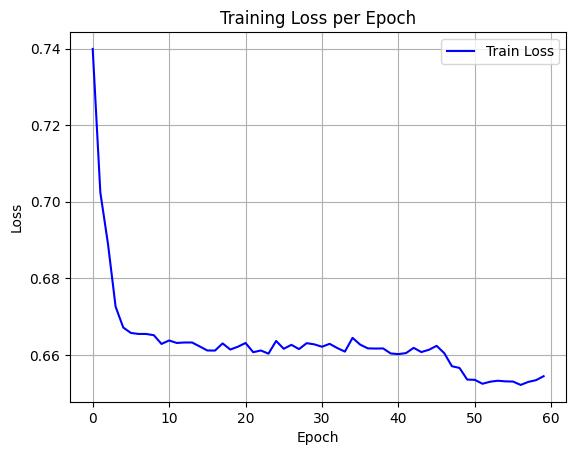

The table this chart was drawn from, first rows:
epoch, train_loss
0, 0.7399
1, 0.7024
2, 0.689
3, 0.6725
4, 0.6671
5, 0.6657
6, 0.6655
7, 0.6654
8, 0.6651
9, 0.6628
10, 0.6637
11, 0.6631
12, 0.6632
13, 0.6632
14, 0.6622
15, 0.6611
16, 0.6611
17, 0.663
18, 0.6614
19, 0.6621
20, 0.6631
21, 0.6607
22, 0.6611
23, 0.6603
24, 0.6636
25, 0.6616
26, 0.6626
27, 0.6615
28, 0.663
29, 0.6627
30, 0.6621
31, 0.6629
32, 0.6618
33, 0.6608
34, 0.6644
35, 0.6627
36, 0.6617
37, 0.6616
38, 0.6617
39, 0.6604
40, 0.6602
41, 0.6605
42, 0.6618
43, 0.6607
44, 0.6613
45, 0.6623
46, 0.6604
47, 0.657
48, 0.6566
49, 0.6535
50, 0.6535
51, 0.6524
52, 0.653
53, 0.6532
54, 0.6531
55, 0.653
56, 0.6521
57, 0.6529
58, 0.6534
59, 0.6544
